Photos from the image-classification dataset "processed" in the GitHub repository Tejender09/Eye-Disease-Detection. Its 12 classes are: allergic conjunctivitis, bacterial conjunctivitis, blepharitis, cataract, glaucoma, healthy, pinguecula, pterygium, stye, uveitis, viral conjunctivitis, xanthelasma.

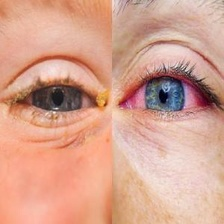
Label: bacterial conjunctivitis

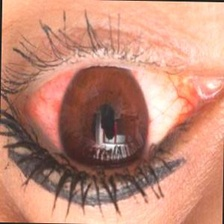
Label: uveitis

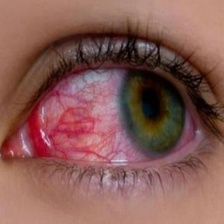
Label: viral conjunctivitis

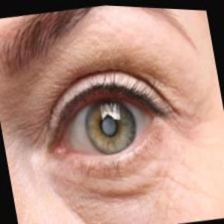
Label: glaucoma

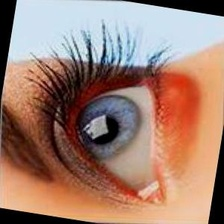
Label: blepharitis

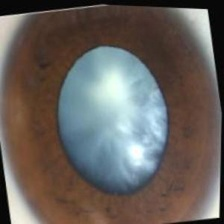
Label: cataract
